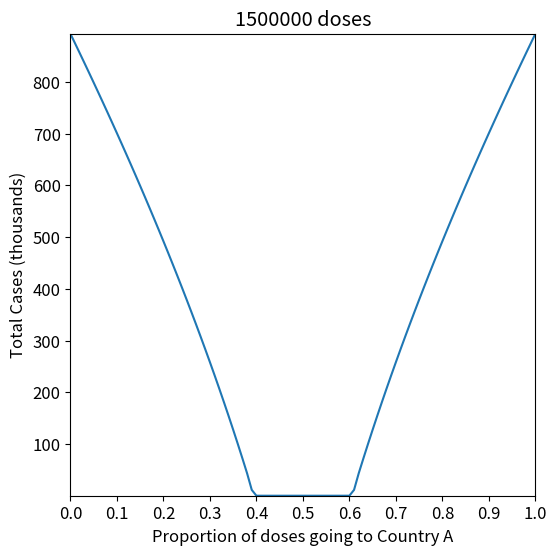

Recreate this plot in Python.

import numpy as np
import matplotlib.pyplot as plt
import math
from matplotlib.colors import BoundaryNorm
from tqdm import tqdm

def run(solution):
    """Main simulation function"""

    time_horizon_days     = 3650
    step_size             = 1
    beta                  = np.array([0.2723], dtype=float)
    gamma                 = np.array([1/9], dtype=float)

    number_of_strains       = 1
    number_of_age_groups    = 3

    number_of_regions = 2
    population_sizes = np.array([[1000000, 0, 0], [1000000, 0, 0]], dtype=np.uint64)
    initial_cases = np.array([[[1], [0], [0]], [[1], [0], [0]]], dtype=int)

    # number_of_regions = 3
    # population_sizes = np.array([[1000, 8000, 1000], [1000, 8000, 1000], [10000, 80000, 10000]], dtype=np.uint64)
    # initial_cases = np.array([[[1], [8], [1]], [[1], [8], [1]], [[10], [80], [10]]], dtype=int)

    contact_matrix = np.identity(number_of_regions, dtype=int)
    ifr = np.array([[0.0], [0.01], [0.05]], dtype=float)

    vaccination_input =\
        np.zeros((time_horizon_days, number_of_regions, number_of_age_groups), dtype=int)
    vaccination_input[0] = solution

    # Compartments (S: Susceptible and not vaccine hesitant,
    #               H: Susceptible and vaccine hesitant,
    #               I: Infected,
    #               R: Recovered,
    #               D: Dead)
    T = int(time_horizon_days * (1 / step_size))
    N = np.zeros((number_of_regions, number_of_age_groups), dtype=np.float64)
    S = np.zeros((T, number_of_regions, number_of_age_groups), dtype=np.float64)
    I = np.zeros((T, number_of_regions, number_of_age_groups, number_of_strains), dtype=np.float64)
    R = np.zeros((T, number_of_regions, number_of_age_groups), dtype=np.float64)
    D = np.zeros((T, number_of_regions, number_of_age_groups), dtype=np.float64)

    # Initial conditions
    for k in range(number_of_regions):
        for a in range(number_of_age_groups):
            N[k][a] = population_sizes[k][a]
            R[0][k][a] = 0
            D[0][k][a] = 0
            for i in range(number_of_strains):
                I[0][k][a][i] = initial_cases[k][a][i]
            S[0][k][a] = N[k][a] - R[0][k][a] -\
                         sum([I[0][k][a][i] for i in range(number_of_strains)])

    # Precalculate N_bar
    N_bar = np.zeros((number_of_regions), dtype=float)
    for j in range(number_of_regions):
        N_bar[j] = 1 / np.sum(N[j])

    total_doses_administered = np.zeros((number_of_regions, number_of_age_groups), dtype=np.uint64)
    t = 0
    done = False
    while not done:

        steps_in_a_day = int(1 / step_size)

        day = t // steps_in_a_day

        # Simulate transmission
        if t < T - 1:

            # Vaccination
            new_doses_administered = np.minimum(S[t], vaccination_input[day] / steps_in_a_day)
            S[t] = S[t] - new_doses_administered
            R[t] = R[t] + new_doses_administered
            total_doses_administered =\
                (total_doses_administered + new_doses_administered).astype(np.uint64)

            # Update
            A = np.matmul(contact_matrix, np.multiply(np.sum(I[t], axis=1), N_bar[:, None]))
            ones = np.ones((number_of_regions, number_of_age_groups, number_of_strains))

            S[t+1] = S[t] - step_size*np.multiply(np.matmul(A, beta)[:, None], S[t])
            I[t+1] = I[t] + step_size*np.multiply(np.multiply(A, beta[None, :])[:, None, :],
                                                  (S[t])[:, :, None])\
                          - step_size*np.multiply(I[t], gamma)
            R[t+1] = R[t] + step_size*np.matmul(np.multiply(I[t], ones - ifr[None, :, :]), gamma)
            D[t+1] = D[t] + step_size*np.matmul(np.multiply(I[t], ifr[None, :, :]), gamma)

        # Update step
        t += 1
        if t == T - 1:
            done = True

    total_deaths = round(np.sum(D[t]))
    total_cases = round(np.sum(R[t]) - np.sum(total_doses_administered)) + total_deaths

    return total_cases

def plot_heat_map(data):
    """Plots heat map"""

    fig, ax = plt.subplots()
    fig.set_size_inches(8, 8)
    cmap = plt.get_cmap('PuOr') # RdYlGn
    cmaplist = [cmap(i) for i in range(cmap.N)]
    cmap = cmap.from_list('Custom cmap', cmaplist, cmap.N)

    lower_bound = np.min(data)
    upper_bound = np.max(data)
    bounds = np.arange(lower_bound, upper_bound, math.ceil(((upper_bound - lower_bound) + 1)/256))
    idx=np.searchsorted(bounds,0)
    bounds=np.insert(bounds,idx,0)
    norm = BoundaryNorm(bounds, cmap.N)

    plt.imshow(data,interpolation='none',norm=norm,cmap=cmap)
    cbar = plt.colorbar(ticks=np.linspace(lower_bound, upper_bound, 11), fraction=0.04525)
    cbar.ax.tick_params(labelsize=18)
    plt.show()

# TOTAL_DOSES = 7000
# dim = 100
# data = np.zeros((dim + 1, dim + 1), dtype=np.uint64)
# for i in tqdm(range(dim + 1)):
#     for j in range(dim + 1):
#         a = i/dim
#         b = j/dim
#         solution = np.array([[0, 0, TOTAL_DOSES * (1-a)],
#                              [0, 0, TOTAL_DOSES * a * (1-b)],
#                              [0, 0, TOTAL_DOSES * a * b]], dtype=np.uint64)
#         data[i][j] = run(solution)

# plot_heat_map(data)

# ind = np.unravel_index(np.argmin(data, axis=None), data.shape)

# a = ind[0]/dim
# b = ind[1]/dim

# print([0, 0, TOTAL_DOSES * (1-a)],
#       [0, 0, TOTAL_DOSES * a * (1-b)],
#       [0, 0, TOTAL_DOSES * a * b])

TOTAL_DOSES = 1500000
dim = 100
data = np.zeros((dim + 1, ), dtype=np.uint64)
for i in tqdm(range(dim + 1)):
    a = i/dim
    solution = np.array([[TOTAL_DOSES * (1-a), 0, 0],
                         [TOTAL_DOSES * a, 0, 0]], dtype=np.uint64)
    data[i] = run(solution)

ind = np.unravel_index(np.argmin(data, axis=None), data.shape)

a = ind[0]/dim

print([TOTAL_DOSES * (1-a), 0, 0], [TOTAL_DOSES * a, 0, 0])

plt.figure(figsize=(6, 6))
font = {'size' : 12}
plt.rc('font', **font)

data = data / 1000

plt.ylim(np.min(data), np.max(data))
plt.xlim(0,100)

plt.ticklabel_format(style='plain')

plt.title("1500000 doses")
plt.ylabel('Total Cases (thousands)')
plt.xlabel('Proportion of doses going to Country A')
plt.xticks(ticks=[10 * a for a in range(11)],
           labels=[a / 10 for a in range(11)])

plt.plot(list(range(len(data))), data)
# plt.show()
plt.savefig("test.png")

"""With limited supply of vaccines, aim for herd immunity in the small countries. Eventually, when
the supply is large enough, it becomes optimal to vaccination only the large country (even if this
doesn't achieve herd immunity there, the saving in cases may still be more than the saving got by
vaccinating the small countries). Once the supply is large enough to get herd immunity in the large
country, then start vaccinating the small countries again."""
